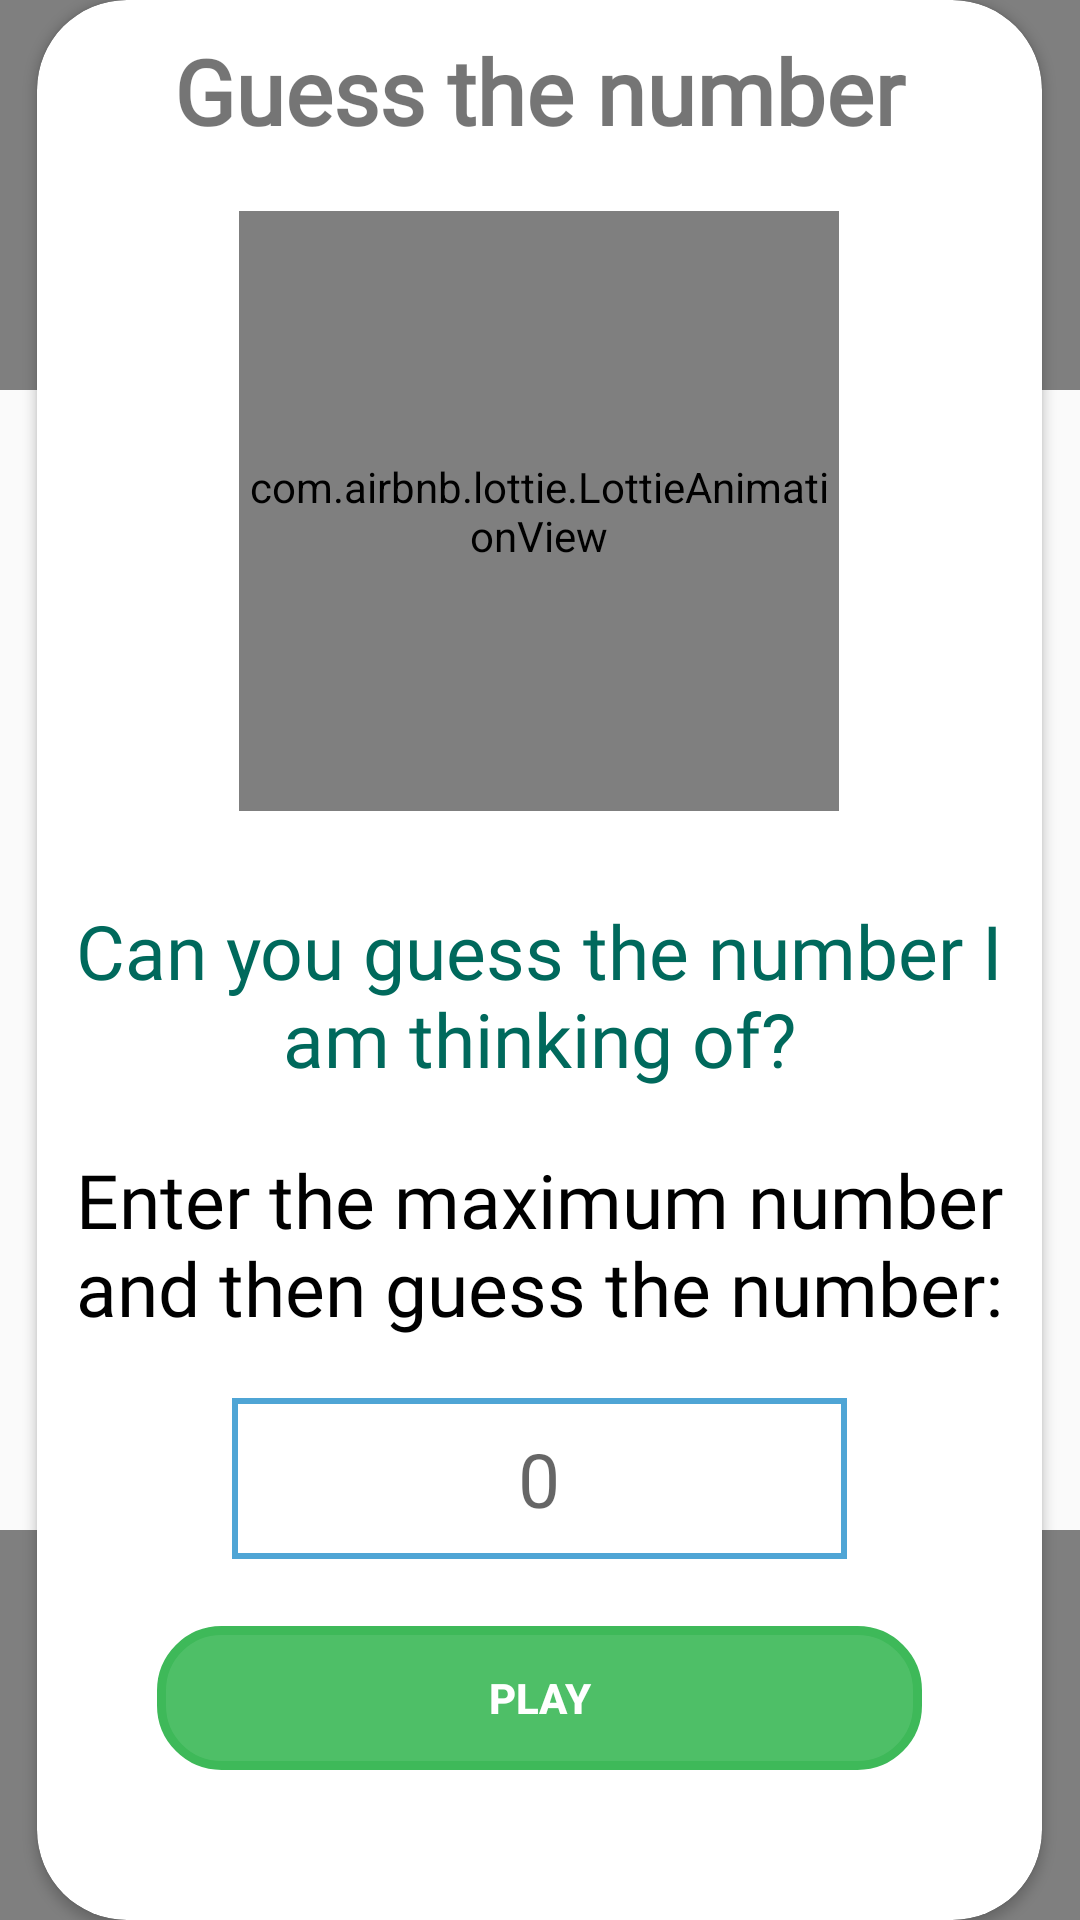

Write the Android layout XML for this screen, with the resource values it uses.
<!-- AndroidManifest.xml: application theme AppTheme -->
<!-- res/layout/activity_adivina_numero.xml -->
<?xml version="1.0" encoding="utf-8"?>
<RelativeLayout xmlns:android="http://schemas.android.com/apk/res/android"
    android:layout_width="match_parent"
    android:layout_height="match_parent"
    android:id="@+id/relativex"
    xmlns:app="http://schemas.android.com/apk/res-auto"

    android:layout_gravity="center">
    <com.scwang.wave.MultiWaveHeader
        android:layout_width="match_parent"
        android:layout_height="130dp"
        android:id="@+id/wave_header"
        ></com.scwang.wave.MultiWaveHeader>

    <androidx.cardview.widget.CardView
        android:layout_width="match_parent"
        android:layout_marginRight="25dp"
        app:cardCornerRadius="30dp"
        android:id="@+id/cardd"
        android:layout_centerInParent="true"
        android:layout_height="650dp"
        >

        <LinearLayout
            android:layout_width="match_parent"
            android:id="@+id/arriba"
            android:orientation="vertical"
            android:layout_gravity="center_horizontal"
            android:layout_height="wrap_content">
            <TextView
                android:layout_width="match_parent"
                android:fontFamily="@font/passion_one_bold"
                android:layout_margin="10dp"
                android:id="@+id/texto"
                android:layout_height="wrap_content"
                android:textAlignment="center"
                android:textStyle="bold"
                android:textSize="30dp"
                android:text="@string/adivina"
                />



            <com.airbnb.lottie.LottieAnimationView
                android:layout_width="200dp"
                android:layout_height="200dp"
                android:layout_gravity="center"
                android:scaleType="centerCrop"
                android:layout_marginTop="10dp"
                android:id="@+id/Animacion"
                app:lottie_autoPlay="true"
                app:lottie_loop="true"
                app:lottie_rawRes="@raw/pregunta"
                ></com.airbnb.lottie.LottieAnimationView>
        </LinearLayout>





        <ScrollView
            android:layout_width="match_parent"
            android:layout_marginTop="270dp"
            android:layout_height="match_parent"

            android:layout_marginBottom="110dp"
            >
            <LinearLayout
                android:layout_width="match_parent"

                android:gravity="center"
                android:layout_gravity="center_horizontal"
                android:layout_height="wrap_content"
                android:orientation="vertical">

                <TextView
                    android:textSize="25dp"
                    android:layout_width="match_parent"
                    android:text="@string/adivina2"
                    android:layout_height="wrap_content"
                    android:fontFamily="@font/passion_one_bold"
                    android:layout_marginTop="30dp"
                    android:id="@+id/msjResultado"
                    android:layout_marginRight="5dp"
                    android:layout_marginLeft="5dp"
                    android:textColor="@color/colorverd"
                    android:textAlignment="center"



                    />
                <TextView
                    android:textSize="25dp"
                    android:layout_width="match_parent"
                    android:text="@string/adivina3"
                    android:layout_height="wrap_content"
                    android:layout_marginTop="20dp"
                    android:id="@+id/txtResultado3"
                    android:fontFamily="@font/quicksand_bold"
                    android:layout_marginRight="5dp"
                    android:layout_marginLeft="5dp"
                    android:textColor="@android:color/black"
                    android:textAlignment="center"



                    />
                <EditText
                    android:textSize="25dp"
                    android:inputType="number"
                    android:layout_width="match_parent"
                    android:hint="0"
                    android:layout_height="wrap_content"
                    android:layout_marginTop="20dp"
                    android:id="@+id/et_num_maximo"
                    android:layout_gravity="center"
                    android:padding="10dp"
                    android:maxLength="3"
                    android:layout_marginRight="65dp"
                    android:layout_marginLeft="65dp"
                    android:background="@drawable/back"
                    android:textColor="@color/colorPrimary"
                    android:textAlignment="center"



                    />

            </LinearLayout>


        </ScrollView>

        <Button
            android:id="@+id/btn_jugar"
            android:layout_width="match_parent"
            android:layout_height="wrap_content"

            android:layout_marginLeft="40dp"
            android:layout_marginRight="40dp"
            android:layout_gravity="bottom|center_horizontal"
            android:layout_marginBottom="50dp"
            android:backgroundTint="@color/colorGreen1"
            android:onClick="jugar"
            android:textStyle="bold"
            android:background="@drawable/btn_redondo"
            android:text="@string/play"
            android:textColor="@android:color/white" />

    </androidx.cardview.widget.CardView>
    <com.scwang.wave.MultiWaveHeader
        android:layout_width="match_parent"
        android:layout_height="130dp"
        android:scaleY="-1"

        android:id="@+id/wave_header2"
        android:layout_alignParentBottom="true"
        ></com.scwang.wave.MultiWaveHeader>
</RelativeLayout>
<!-- resources referenced by this layout -->
<resources>
  <color name="colorGreen1">#3eb959</color>
  <color name="colorPrimary">#2196f3</color>
  <color name="colorverd">#00695C</color>
  <!-- drawable back (drawable) -->
  <?xml version="1.0" encoding="utf-8"?>
       <shape xmlns:android="http://schemas.android.com/apk/res/android"
      android:shape="rectangle" >
      <solid android:color="#ffffff" />
      <stroke android:width="2dp"
      android:color="#4fa5d5"/> </shape>
  <!-- drawable btn_redondo (drawable) -->
  <shape xmlns:android="http://schemas.android.com/apk/res/android">
  
  <solid android:color="#E9086F7C"/>
  
  <stroke android:width="3dp" android:color="#707272" />
  
  <corners android:radius="20dp"/>
  
  <padding android:left="0dp" android:top="0dp"
      android:right="0dp" android:bottom="0dp" />
  
      </shape>
  <string name="adivina">Guess the number</string>
  <string name="adivina2">Can you guess the number I am thinking of?</string>
  <string name="adivina3">Enter the maximum number and then guess the number:</string>
  <string name="play">PLAY</string>
  <style name="AppTheme" parent="Theme.AppCompat.Light.NoActionBar">
          
          <item name="colorPrimary">@color/colorPrimary</item>
          <item name="colorPrimaryDark">@color/colorPrimaryDark</item>
          <item name="colorAccent">@color/colorAccent</item>
      </style>
  <color name="colorPrimaryDark">#2196f3</color>
  <color name="colorAccent">#0026ca</color>
</resources>
